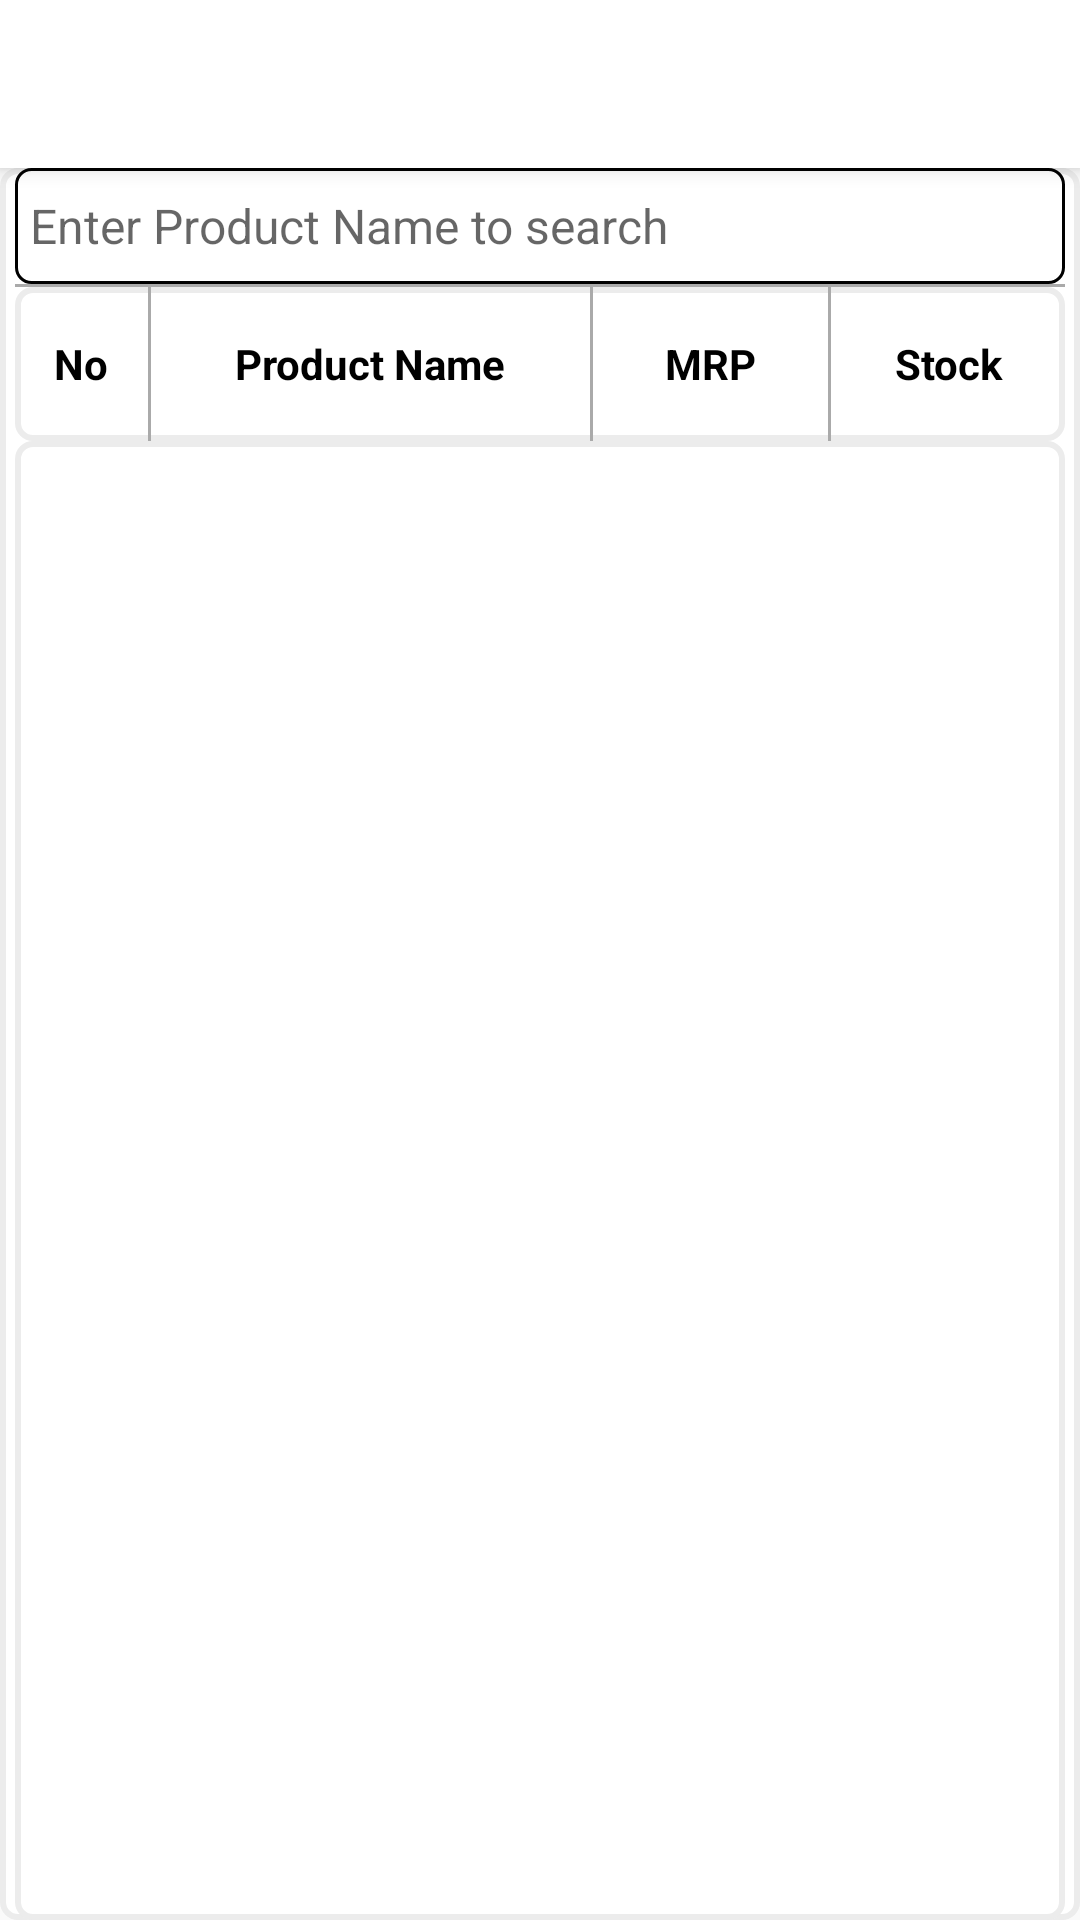

The Android layout XML behind this screen, and the referenced resources:
<!-- AndroidManifest.xml: application theme AppTheme -->
<!-- res/layout/activity_reportproductstatus.xml -->
<?xml version="1.0" encoding="utf-8"?>
<androidx.coordinatorlayout.widget.CoordinatorLayout xmlns:android="http://schemas.android.com/apk/res/android"
    xmlns:app="http://schemas.android.com/apk/res-auto"
    xmlns:tools="http://schemas.android.com/tools"
    android:layout_width="match_parent"
    android:layout_height="match_parent"
    tools:context=".reportproductstatus">

    <com.google.android.material.appbar.AppBarLayout
        android:layout_width="match_parent"
        android:layout_height="wrap_content"
        android:theme="@style/AppTheme.AppBarOverlay">

        <androidx.appcompat.widget.Toolbar
            android:id="@+id/toolbar"
            android:layout_width="match_parent"
            android:layout_height="?attr/actionBarSize"
            android:background="?attr/colorPrimary"
            app:popupTheme="@style/AppTheme.PopupOverlay" />

    </com.google.android.material.appbar.AppBarLayout>

    <include layout="@layout/content_reportproductstatus" />



</androidx.coordinatorlayout.widget.CoordinatorLayout>
<!-- res/layout/content_reportproductstatus.xml (included above) -->
<?xml version="1.0" encoding="utf-8"?>
<LinearLayout xmlns:android="http://schemas.android.com/apk/res/android" android:orientation="vertical"
    xmlns:app="http://schemas.android.com/apk/res-auto"
    android:layout_width="match_parent" android:background="@drawable/button_greyborder"
    android:layout_height="match_parent" android:paddingStart="5dp" android:paddingEnd="5dp"
    app:layout_behavior="@string/appbar_scrolling_view_behavior">

    <LinearLayout
        android:layout_width="match_parent" android:layout_height="match_parent" android:orientation="horizontal" android:layout_weight="0.84"
        >
        <EditText android:id="@+id/edt_report_product_search" android:background="@drawable/productsearch" android:inputType="text"
            android:layout_width="match_parent" android:imeOptions="actionSearch" android:maxLines="1"
            android:hint="Enter Product Name to search" android:paddingStart="5dp" android:longClickable="false" android:textSize="@dimen/textButtons"
            android:layout_height="match_parent" android:layout_weight="0.15"></EditText>


    </LinearLayout>

    <View android:layout_width="match_parent" android:layout_height="1dp" android:background="@android:color/darker_gray"/>

    <LinearLayout android:orientation="horizontal" android:layout_weight="0.82" android:paddingTop="0dp"
        android:layout_width="match_parent" android:background="@drawable/button_greyborder"
        android:layout_height="match_parent">
        <TextView  android:layout_gravity="center" android:gravity="center"
            android:layout_width="match_parent" android:layout_weight="0.9" android:text="No" android:textStyle="bold" android:textColor="@color/blacklabels"
            android:layout_height="match_parent"></TextView>
        <View android:layout_width="1dp" android:layout_height="match_parent" android:background="@android:color/darker_gray"/>
        <TextView  android:layout_gravity="center" android:gravity="center"
            android:layout_width="match_parent" android:layout_weight="0.6" android:text="Product Name" android:textStyle="bold" android:textColor="@color/blacklabels"
            android:layout_height="match_parent"></TextView>
        <View android:layout_width="1dp" android:layout_height="match_parent" android:background="@android:color/darker_gray"/>
        <TextView  android:layout_gravity="center" android:gravity="center"
            android:layout_width="match_parent" android:layout_weight="0.8" android:text="MRP" android:textStyle="bold" android:textColor="@color/blacklabels"
            android:layout_height="match_parent"></TextView>
        <View android:layout_width="1dp" android:layout_height="match_parent" android:background="@android:color/darker_gray"/>
        <TextView  android:layout_gravity="center" android:gravity="center"
            android:layout_width="match_parent" android:layout_weight="0.8" android:text="Stock" android:textStyle="bold" android:textColor="@color/blacklabels"
            android:layout_height="match_parent"></TextView>
    </LinearLayout>


    <LinearLayout
        android:layout_width="match_parent" android:layout_weight="0.14" android:background="@drawable/button_greyborder"
        android:layout_height="match_parent">
        <ListView
            android:layout_width="match_parent" android:id="@+id/listReportProductStatus"
            android:layout_height="match_parent" >
        </ListView>
    </LinearLayout>
</LinearLayout>
<!-- resources referenced by this layout -->
<resources>
  <color name="blacklabels">#000000</color>
  <dimen name="textButtons">16dp</dimen>
  <!-- drawable button_greyborder (drawable) -->
  <?xml version="1.0" encoding="utf-8"?>
  <shape xmlns:android="http://schemas.android.com/apk/res/android" android:shape="rectangle" >
      <solid android:color="#ffffff"/> 
      
      <corners
          android:bottomRightRadius="5dp"
          android:bottomLeftRadius="5dp"
          android:topLeftRadius="5dp"
          android:topRightRadius="5dp"/>
  
      <stroke android:width="2dp" android:color="#ececec"/>
  </shape>
  <!-- drawable productsearch (drawable) -->
  <shape xmlns:android="http://schemas.android.com/apk/res/android" android:shape="rectangle" android:padding="5dp">
      <solid android:color="#FFFFFF"/> 
      <padding android:bottom="5dp" android:left="5dp" android:right="3dp" android:top="5dp"></padding>
      <corners
          android:bottomRightRadius="5dp"
          android:bottomLeftRadius="5dp"
          android:topLeftRadius="5dp"
          android:topRightRadius="5dp"/>
      <stroke android:width="1dp" android:color="#000000"/>
  </shape>
  <style name="AppTheme.AppBarOverlay" parent="ThemeOverlay.AppCompat.Dark.ActionBar" />
  <style name="AppTheme.PopupOverlay" parent="ThemeOverlay.AppCompat.Light" />
  <style name="AppTheme" parent="Theme.AppCompat.Light.DarkActionBar">
          
          <item name="colorPrimary">@color/colorWhite</item>
          <item name="colorPrimaryDark">@color/colorPrimaryDark</item>
          <item name="colorAccent">@color/colorAccent</item>
          <item name="android:dropDownListViewStyle">@style/MySpinner</item>
          <item name="buttonStyle">@style/MyButton</item>
  
      </style>
  <color name="colorWhite">#FFFFFF</color>
  <color name="colorPrimaryDark">#3700B3</color>
  <color name="colorAccent">#03DAC5</color>
  <style name="MySpinner" parent="Theme.AppCompat.Light.DarkActionBar">
          <item name="android:dividerHeight">2dp</item>
          <item name="android:divider">#ececec</item>
      </style>
  <style name="MyButton" parent="Widget.AppCompat.Button">
          <item name="android:textAllCaps">false</item>
      </style>
</resources>
